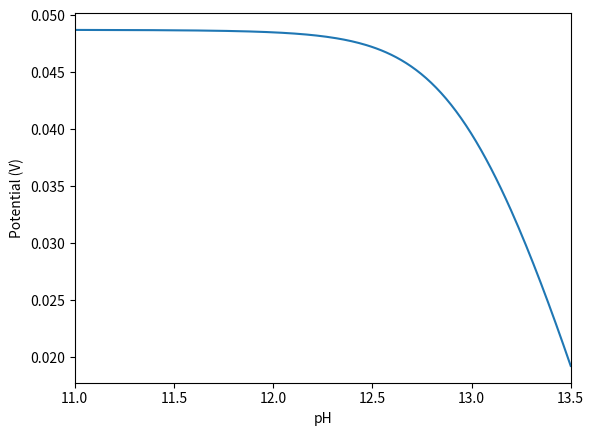

Python code for this plot:
import numpy as np
import matplotlib.pyplot as plt
import scipy as sc
import scipy.optimize as opt

#reversible cycle via 3 steps, using a general formula with appending pH and potential dependencies
class Rcyc3(object):
    f = 38.949
    ep = 10.**-3
    def __init__(s,I,T):
        s.I = I; s.T = T #all energies are defined in units of kT
        s.n = len(I)
        s.den = np.zeros((s.n,s.n))
        s.dG_r = s.I[-1] - s.I[0]
        s.pHdep = np.array([[0,2,1],[1,0,0],[1,1,0]]) #defined for 1st step not pH dependent
        s.Vdep = np.array([[-1.,1.,0.],[-0.5,-0.5,0.5],[0.5,0.5,-0.5]])

    def rate(s,V,H): #V is applied potential
        chem_sum = H**2 #H is actually a stand-in for OH here, for generality later
        num = np.exp(-s.dG_r)*np.exp(-s.f*V) - chem_sum*np.exp(s.f*V)#as we multiply chem_sum by the reverse rate
        for i in range(s.n):
            for j in range(s.n):
                if i-j >= 0: dGij = s.dG_r
                else: dGij = 0
                s.den[i,j] = np.exp(s.T[i]-s.I[j]-dGij) * H**(s.pHdep[i,j]) * np.exp(s.Vdep[i,j]*s.f*V)
        return num/np.sum(s.den)

    def varV(s,V):
        return s.rate(V,s.OH) - s.ep

    def varpH(s,OH):
        return rate(s.V,OH) - s.ep

#Generic reversible cycle, formula derived using steady state approximation, no branching, linear in intermediates
class RcycG(object): 
    f = 38.949 
    ep = 10.**-1
    def __init__(s,ktab,Vdep,pHdep):
        s.k = ktab
        s.n = s.k.shape[1]
        s.Vdep = Vdep
        s.pHdep = pHdep

    def rate(s,V,H): #V is applied potential
        kmod = s.depVPH(V,H)
        num = np.prod(kmod[0,:])-np.prod(kmod[1,:])
        den = np.ones((s.n,s.n))
        for i in range(s.n):
            for j in range(s.n):
                k_list,indx_arr = s.denTerms(i,j)
                for te in range(s.n-1):
                    den[i,j] *= kmod[indx_arr[te],k_list[te]]
        return num/np.sum(den)

    def depVPH(s,V,H):
        kmod = np.zeros((2,s.n))
        OH = 10**-14/H
        kmod[0,:] = s.k[0,:] * H**(s.pHdep[0,:]) * np.exp(-0.5*s.Vdep*s.f*V)
        kmod[1,:] = s.k[1,:] * OH**(s.pHdep[1,:]) * np.exp(0.5*s.Vdep*s.f*V)
        return kmod

    def denTerms(s,i,j): #i defines which rate constant is missing; j defines which intermediate is pointed
        k_list = range(s.n) #list from 0 to n-1 of n terms
        k_list.remove(i) #remove the missing rate constant

        sign_arr = np.ones(s.n-1)#list of indices that determine sign of rate constant. 1 is fwd, -1 is back
        i_j = np.sign(i-j)
        sign_arr[i:j] *= -1 # switch all terms in between i and j
        sign_arr *= np.sign(i-j) # switch all terms if i < j
        indx_arr = [int(c) for c in -0.5*sign_arr+0.5] #convert to 0 for fwd, 1 for back

        return k_list, indx_arr

    def varV(s,V):
        return s.rate(V,s.H) - s.ep

    def varpH(s,H):
        return rate(s.V,H) - s.ep

if __name__ == "__main__":

    pH_range = [11.,13.5]
    h = np.linspace(pH_range[0],pH_range[1],200)
    OH = 10.**(h-14.)

    V_range = np.linspace(-3.,3.,200)

    I = np.array([-1.,1.,-0.5]) 
    ts = np.array([3.,2.,2.]) #transition state energy above previous intermediate
    T = I+ts #energy of TS relative to initial intermediate

    cyc = Rcyc3(I,T)
    #print cyc.rate(0,-1.08)
    #print cyc.den

    #rate_scan = []
    #for i in OH:
    #    rate_scan.append(cyc.rate(0,i))
    #plt.plot(h,rate_scan)
    #plt.show()

    #rate_scan = []
    #OH_const = 10**-3
    #for i in V_range:
    #    rate_scan.append(cyc.rate(i,OH_const))
    #plt.plot(V_range,rate_scan)
    #plt.show()

    #cyc.OH = 10**-3
    #sol = opt.root(cyc.varV,0,method='hybr')
    #print sol

    sol_list = [0] #start with a 0 so the code can cleanly use this as an initial guess
    for i in OH:
        cyc.OH = i
        sol = opt.root(cyc.varV,sol_list[-1],method='hybr')
        sol_list.append(sol.x[0])
    sol_list.pop(0)

    plt.plot(h,sol_list)
    plt.xlabel("pH")
    plt.ylabel("Potential (V)") #when current is observable
    plt.xlim(pH_range)
    plt.show()








